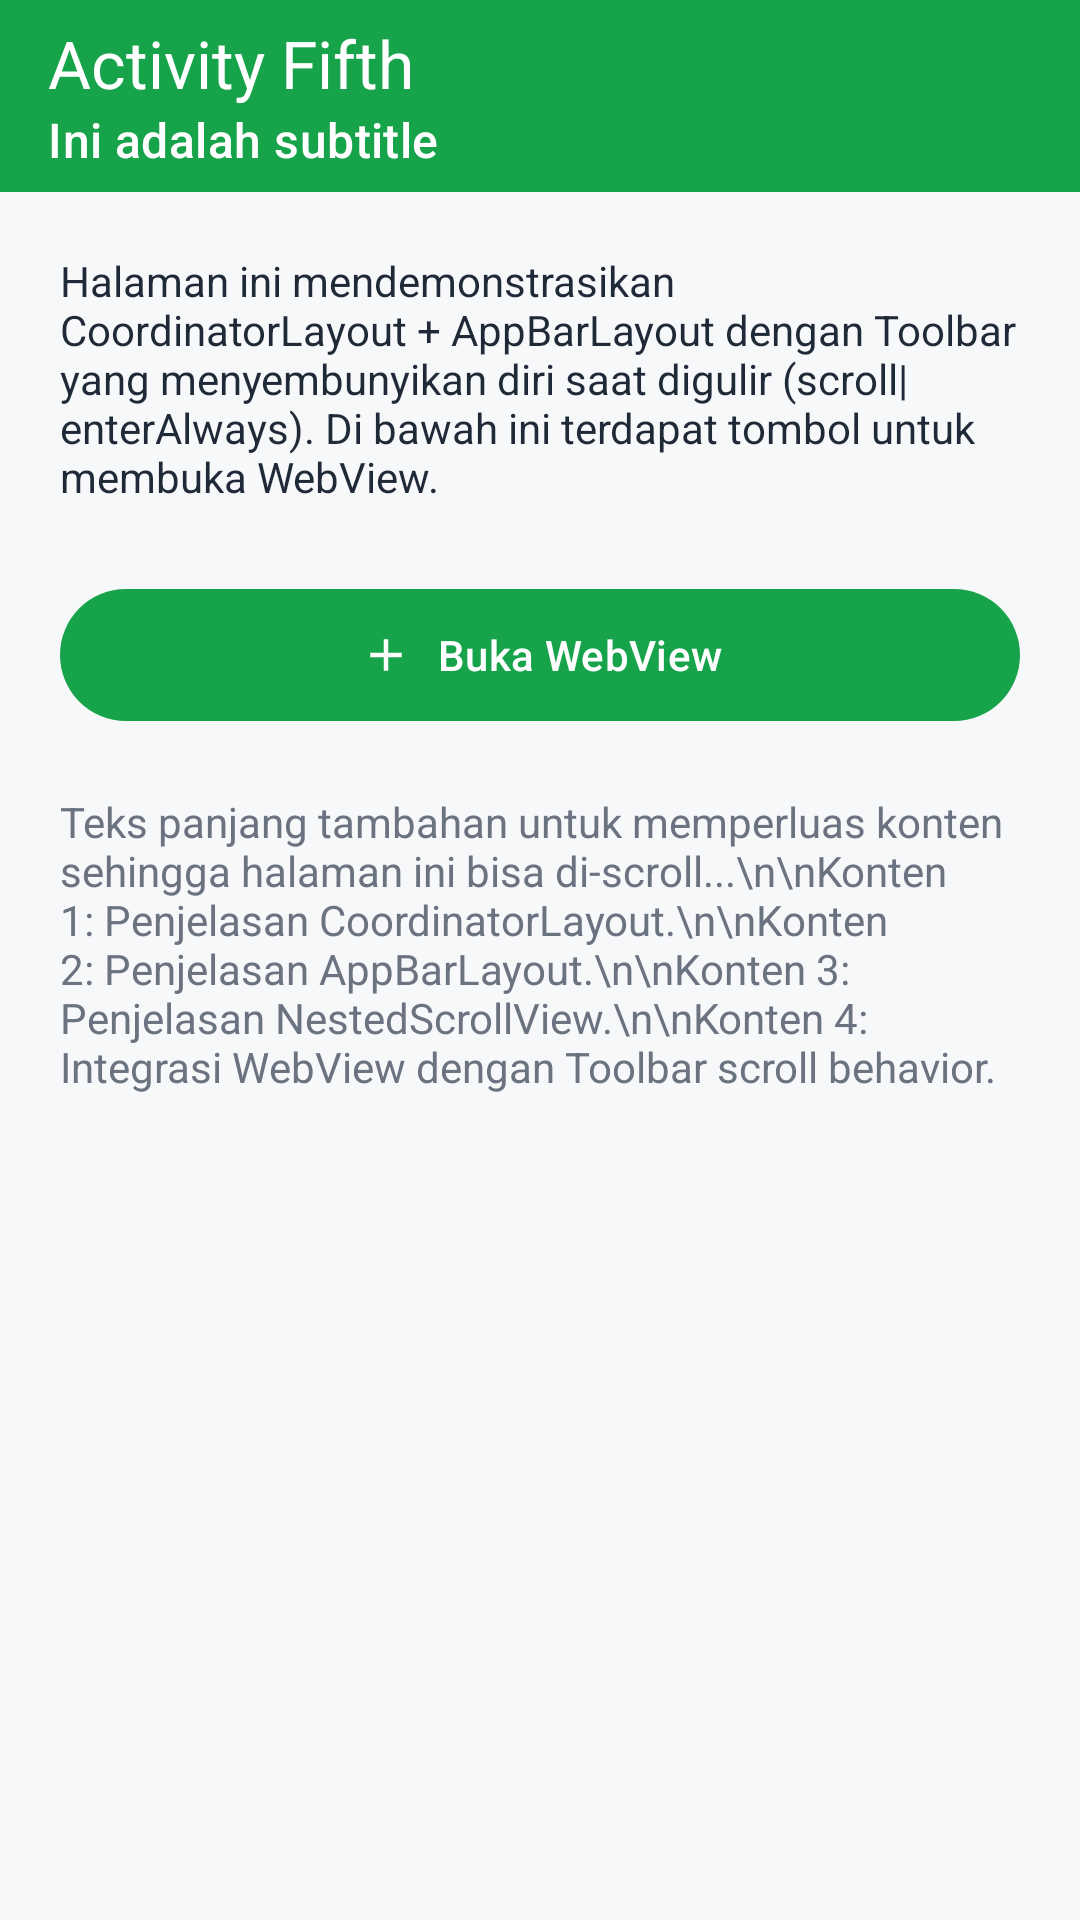

This screen was rendered from an Android layout file. Write that file and the resources it references.
<!-- AndroidManifest.xml: application theme Theme.KSHLatio -->
<!-- res/layout/activity_fifth.xml -->
<?xml version="1.0" encoding="utf-8"?>
<androidx.coordinatorlayout.widget.CoordinatorLayout xmlns:android="http://schemas.android.com/apk/res/android"
    xmlns:app="http://schemas.android.com/apk/res-auto"
    android:layout_width="match_parent"
    android:layout_height="match_parent"
    android:background="@color/bg_app">

    <com.google.android.material.appbar.AppBarLayout
        android:id="@+id/appBarLayout"
        android:layout_width="match_parent"
        android:layout_height="wrap_content"
        android:theme="@style/ThemeOverlay.AppCompat.Dark.ActionBar">

        <androidx.appcompat.widget.Toolbar
            android:id="@+id/toolbar"
            android:layout_width="match_parent"
            android:layout_height="?attr/actionBarSize"
            android:background="@color/primary"
            app:layout_scrollFlags="scroll|enterAlways"
            app:title="Activity Fifth"
            app:subtitle="Ini adalah subtitle"
            app:titleTextColor="@color/white" />

    </com.google.android.material.appbar.AppBarLayout>

    <androidx.core.widget.NestedScrollView
        android:layout_width="match_parent"
        android:layout_height="match_parent"
        app:layout_behavior="@string/appbar_scrolling_view_behavior">

        <LinearLayout
            android:layout_width="match_parent"
            android:layout_height="wrap_content"
            android:orientation="vertical"
            android:padding="20dp">

            <TextView
                android:layout_width="match_parent"
                android:layout_height="wrap_content"
                android:textColor="@color/text_dark"
                android:textSize="14sp"
                android:text="Halaman ini mendemonstrasikan CoordinatorLayout + AppBarLayout dengan Toolbar yang menyembunyikan diri saat digulir (scroll|enterAlways). Di bawah ini terdapat tombol untuk membuka WebView." />

            <com.google.android.material.button.MaterialButton
                android:id="@+id/btnWebView"
                android:layout_width="match_parent"
                android:layout_height="52dp"
                android:layout_marginTop="24dp"
                android:text="Buka WebView"
                android:textColor="@color/white"
                app:backgroundTint="@color/primary"
                app:cornerRadius="26dp"
                app:icon="@drawable/ic_add"
                app:iconGravity="textStart" />

            <TextView
                android:layout_width="match_parent"
                android:layout_height="wrap_content"
                android:layout_marginTop="20dp"
                android:textColor="@color/text_gray"
                android:textSize="14sp"
                android:text="Teks panjang tambahan untuk memperluas konten sehingga halaman ini bisa di-scroll...\n\nKonten 1: Penjelasan CoordinatorLayout.\n\nKonten 2: Penjelasan AppBarLayout.\n\nKonten 3: Penjelasan NestedScrollView.\n\nKonten 4: Integrasi WebView dengan Toolbar scroll behavior." />

        </LinearLayout>
    </androidx.core.widget.NestedScrollView>

</androidx.coordinatorlayout.widget.CoordinatorLayout>
<!-- resources referenced by this layout -->
<resources>
  <color name="bg_app">#F7F8FA</color>
  <color name="primary">#16A34A</color>
  <color name="text_dark">#1F2937</color>
  <color name="text_gray">#6B7280</color>
  <color name="white">#FFFFFF</color>
  <!-- drawable ic_add (drawable) -->
  <?xml version="1.0" encoding="utf-8"?>
  <vector xmlns:android="http://schemas.android.com/apk/res/android"
      android:width="24dp" android:height="24dp" android:viewportWidth="24" android:viewportHeight="24">
      <path android:fillColor="#000000" android:pathData="M19,13h-6v6h-2v-6H5v-2h6V5h2v6h6v2z" />
  </vector>
  <style name="Theme.KSHLatio" parent="Base.Theme.KSHLatio" />
  <style name="Base.Theme.KSHLatio" parent="Theme.Material3.DayNight.NoActionBar">
          
          
      </style>
</resources>
